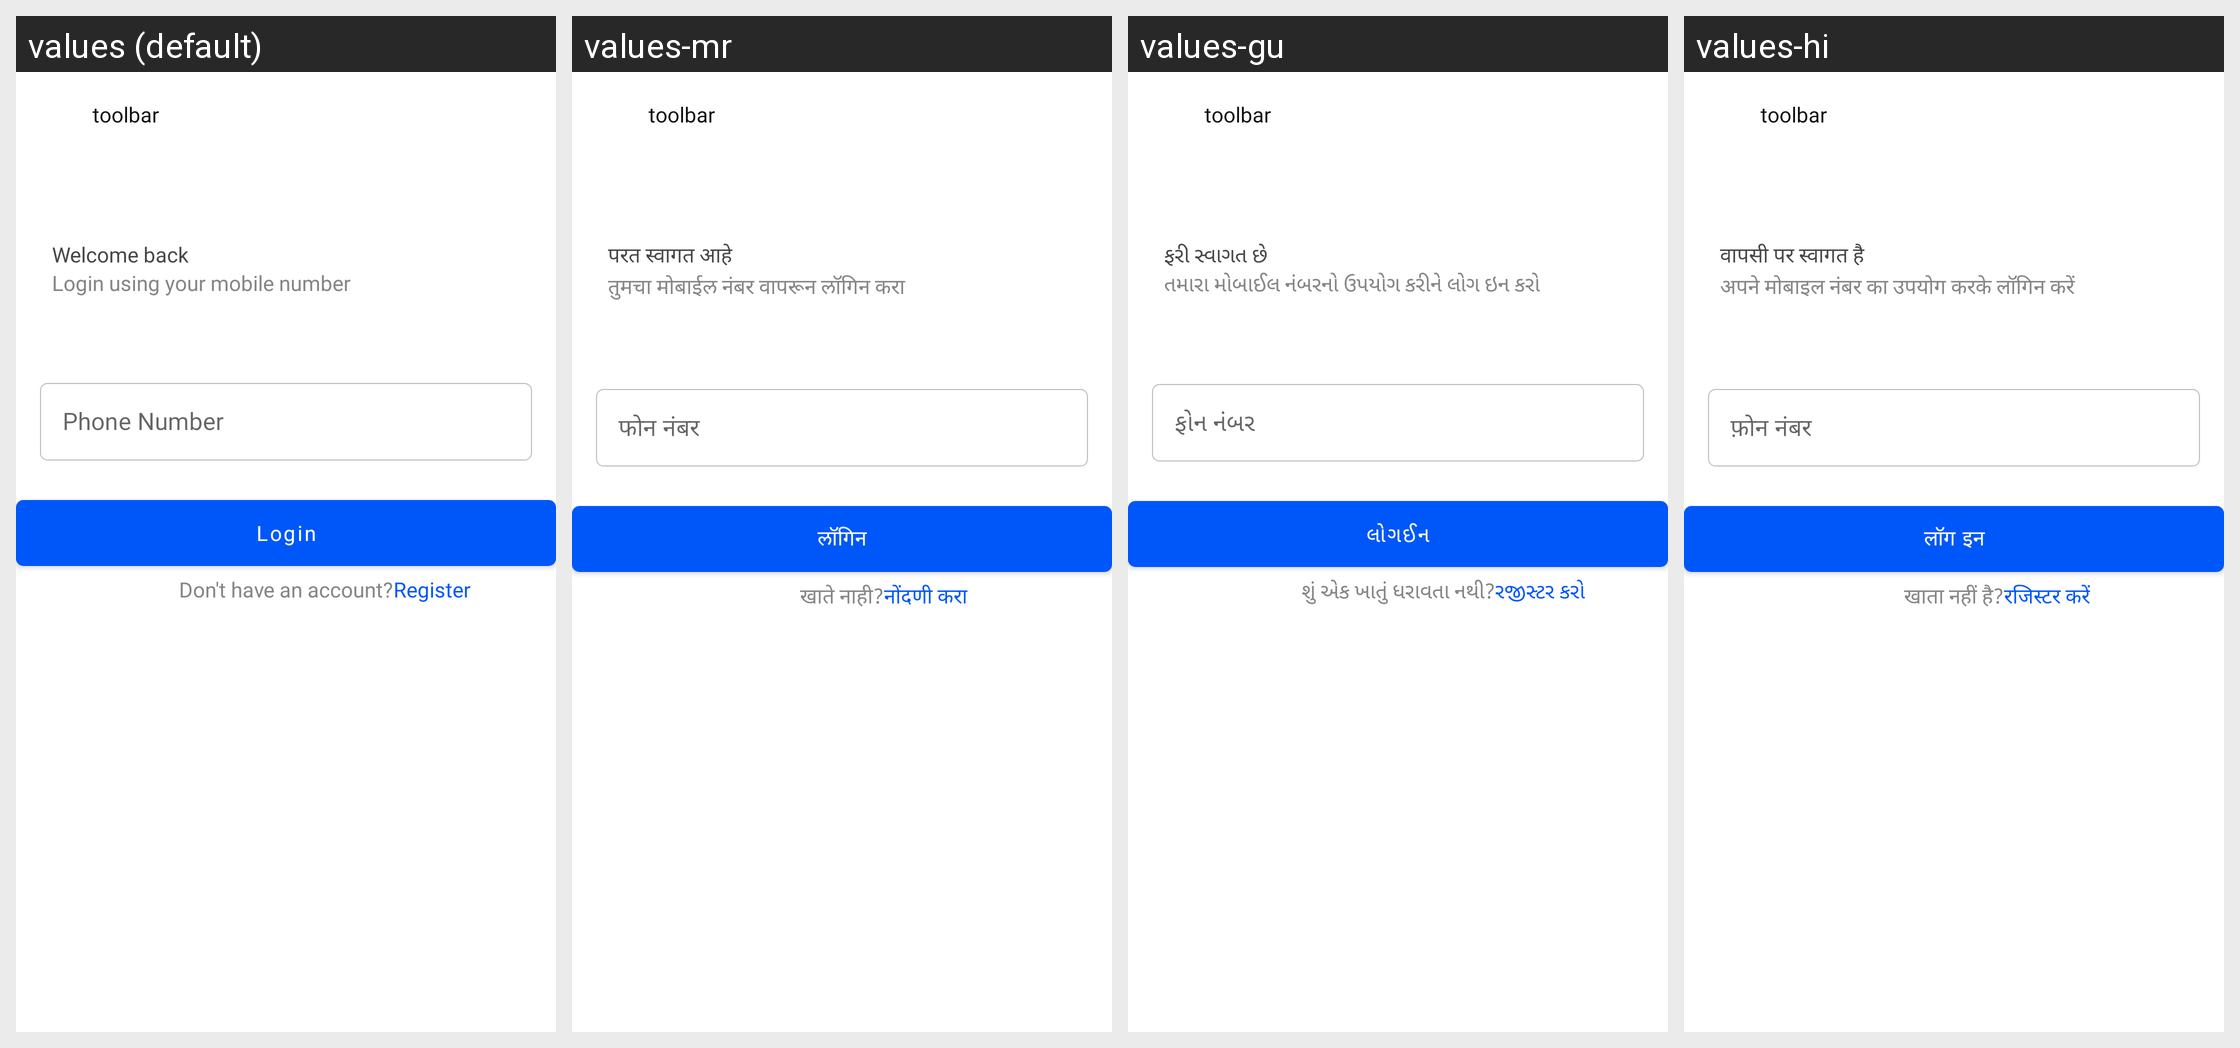

Translations of the strings shown on this Android screen, per locale in the grid:
Android screen res/layout/fragment_login.xml rendered under 4 locales, left to right: values (default), values-mr, values-gu, values-hi. Device: Nexus 5 (rendered at 1080×1920; each locale shown at half size, 540×960, under a caption strip naming it); theme Theme.MaterialComponents.DayNight.NoActionBar.
Strings drawn on this screen, with the default value and each locale's value (text and hints the layout hard-codes, and strings that could not be matched under every locale, appear in the picture but are not listed):

welcome_back
  values: Welcome back
  values-mr: परत स्वागत आहे
  values-gu: ફરી સ્વાગત છે
  values-hi: वापसी पर स्वागत है

login_using_your_mobile_number
  values: Login using your mobile number
  values-mr: तुमचा मोबाईल नंबर वापरून लॉगिन करा
  values-gu: તમારા મોબાઈલ નંબરનો ઉપયોગ કરીને લોગ ઇન કરો
  values-hi: अपने मोबाइल नंबर का उपयोग करके लॉगिन करें

phone_number
  values: Phone Number
  values-mr: फोन नंबर
  values-gu: ફોન નંબર
  values-hi: फ़ोन नंबर

login
  values: Login
  values-mr: लॉगिन
  values-gu: લોગઈન
  values-hi: लॉग इन

don_t_have_an_account
  values: Don't have an account?
  values-mr: खाते नाही?
  values-gu: શું એક ખાતું ધરાવતા નથી?
  values-hi: खाता नहीं है?

register
  values: Register
  values-mr: नोंदणी करा
  values-gu: રજીસ્ટર કરો
  values-hi: रजिस्टर करें
